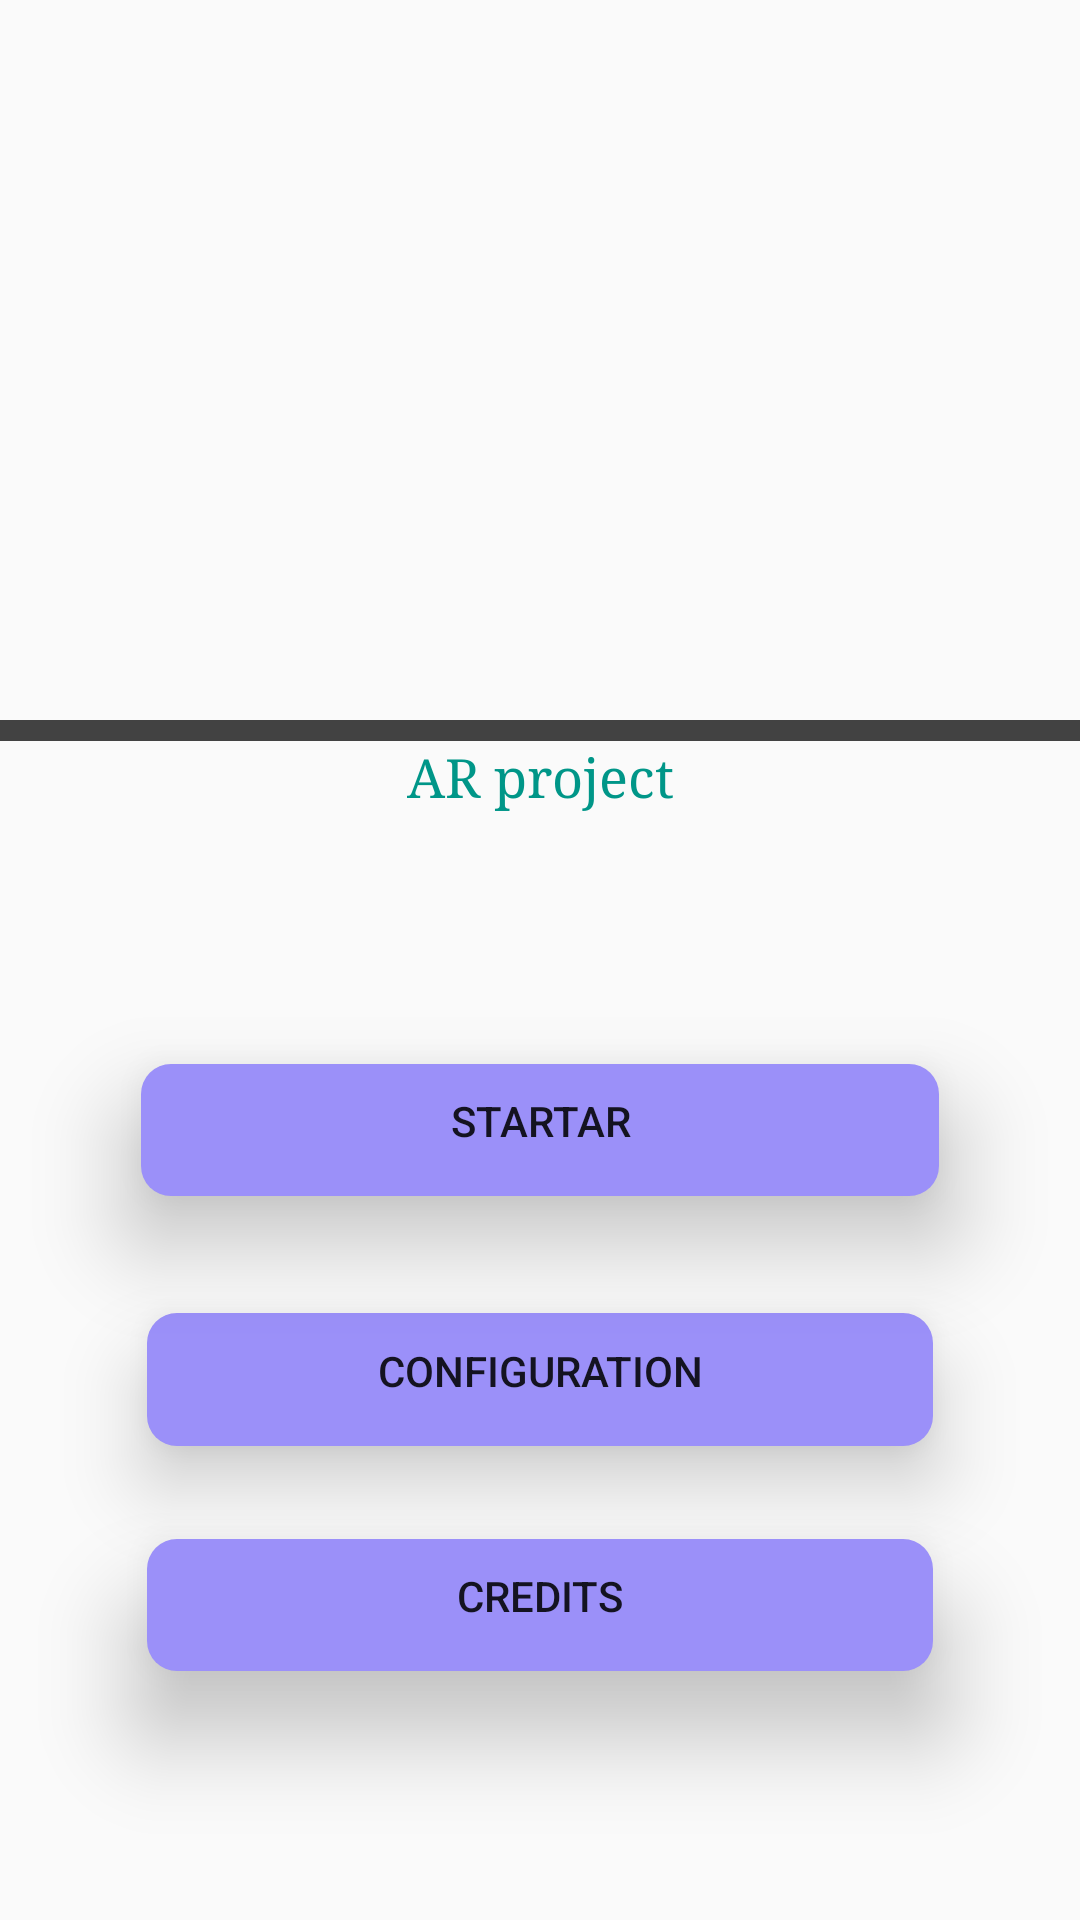

Reconstruct the res/layout file that produces this screen, plus the resources it refers to.
<!-- AndroidManifest.xml: application theme AppTheme -->
<!-- res/layout/main_menu.xml -->
<?xml version="1.0" encoding="utf-8"?>
<androidx.constraintlayout.widget.ConstraintLayout xmlns:android="http://schemas.android.com/apk/res/android"
    xmlns:app="http://schemas.android.com/apk/res-auto"
    xmlns:tools="http://schemas.android.com/tools"
    android:id="@+id/linearLayout"
    android:layout_width="match_parent"
    android:layout_height="match_parent"
    tools:context=".MainMenu">

    <TextView
        android:id="@+id/textView2"
        android:layout_width="0dp"
        android:layout_height="wrap_content"
        android:layout_marginBottom="78dp"
        android:fontFamily="serif"
        android:text="AR project"
        android:textAlignment="center"
        android:textColor="#009688"
        android:textSize="18sp"
        app:layout_constraintBottom_toTopOf="@+id/button"
        app:layout_constraintEnd_toEndOf="parent"
        app:layout_constraintStart_toStartOf="parent"
        app:layout_constraintTop_toBottomOf="@+id/view5" />

    <Button
        android:id="@+id/button"
        android:layout_width="0dp"
        android:layout_height="0dp"
        android:layout_marginStart="43dp"
        android:layout_marginEnd="43dp"
        android:layout_marginBottom="27dp"
        android:text="StartAr"
        app:layout_constraintBottom_toTopOf="@+id/button3"
        app:layout_constraintEnd_toEndOf="parent"
        app:layout_constraintStart_toStartOf="parent"
        app:layout_constraintTop_toBottomOf="@+id/textView2"
        android:elevation="15dp"
        android:stateListAnimator="@null"
        android:translationZ="4dp"
        android:background="@drawable/btnstyle"
        />




    <Button
        android:id="@+id/button2"
        android:layout_width="0dp"
        android:layout_height="0dp"
        android:layout_marginStart="45dp"
        android:layout_marginEnd="45dp"
        android:layout_marginBottom="77dp"
        android:text="Credits"
        app:layout_constraintBottom_toBottomOf="parent"
        app:layout_constraintEnd_toEndOf="parent"
        app:layout_constraintStart_toStartOf="parent"
        app:layout_constraintTop_toBottomOf="@+id/button3"
        android:elevation="15dp"
        android:stateListAnimator="@null"
        android:translationZ="4dp"
        android:background="@drawable/btnstyle"/>

    <Button
        android:id="@+id/button3"
        android:layout_width="0dp"
        android:layout_height="0dp"
        android:layout_marginStart="45dp"
        android:layout_marginEnd="45dp"
        android:layout_marginBottom="19dp"
        android:text="configuration"
        app:layout_constraintBottom_toTopOf="@+id/button2"
        app:layout_constraintEnd_toEndOf="parent"
        app:layout_constraintStart_toStartOf="parent"
        app:layout_constraintTop_toBottomOf="@+id/button"
        android:elevation="15dp"
        android:stateListAnimator="@null"
        android:background="@drawable/btnstyle"
        />

    <View
        android:id="@+id/view5"
        android:layout_width="448dp"
        android:layout_height="7dp"
        android:layout_marginTop="240dp"
        android:background="@color/cardview_dark_background"
        app:layout_constraintBottom_toTopOf="@+id/textView2"
        app:layout_constraintEnd_toEndOf="parent"
        app:layout_constraintStart_toStartOf="parent"
        app:layout_constraintTop_toTopOf="parent" />


</androidx.constraintlayout.widget.ConstraintLayout>
<!-- resources referenced by this layout -->
<resources>
  <!-- drawable btnstyle (drawable) -->
  <?xml version="1.0" encoding="utf-8"?>
  <inset xmlns:android="http://schemas.android.com/apk/res/android"
      android:insetBottom="6dp"
      android:insetLeft="4dp"
      android:insetRight="4dp"
      android:insetTop="6dp">
      <ripple android:color="?attr/colorControlHighlight">
          <item>
              <shape android:shape="rectangle"
                  android:tint="#9B90F9">
                  <corners android:radius="10dp"/>
                  <solid android:color="#1a237e"/>
                  <padding android:bottom="6dp"/>
              </shape>
          </item>
      </ripple>
  </inset>
  <style name="AppTheme" parent="Theme.AppCompat.Light.DarkActionBar">
          
          <item name="colorPrimary">#46A6E4</item>
          <item name="colorPrimaryDark">#1a237a</item>
          <item name="colorAccent">#152079</item>
      </style>
</resources>
